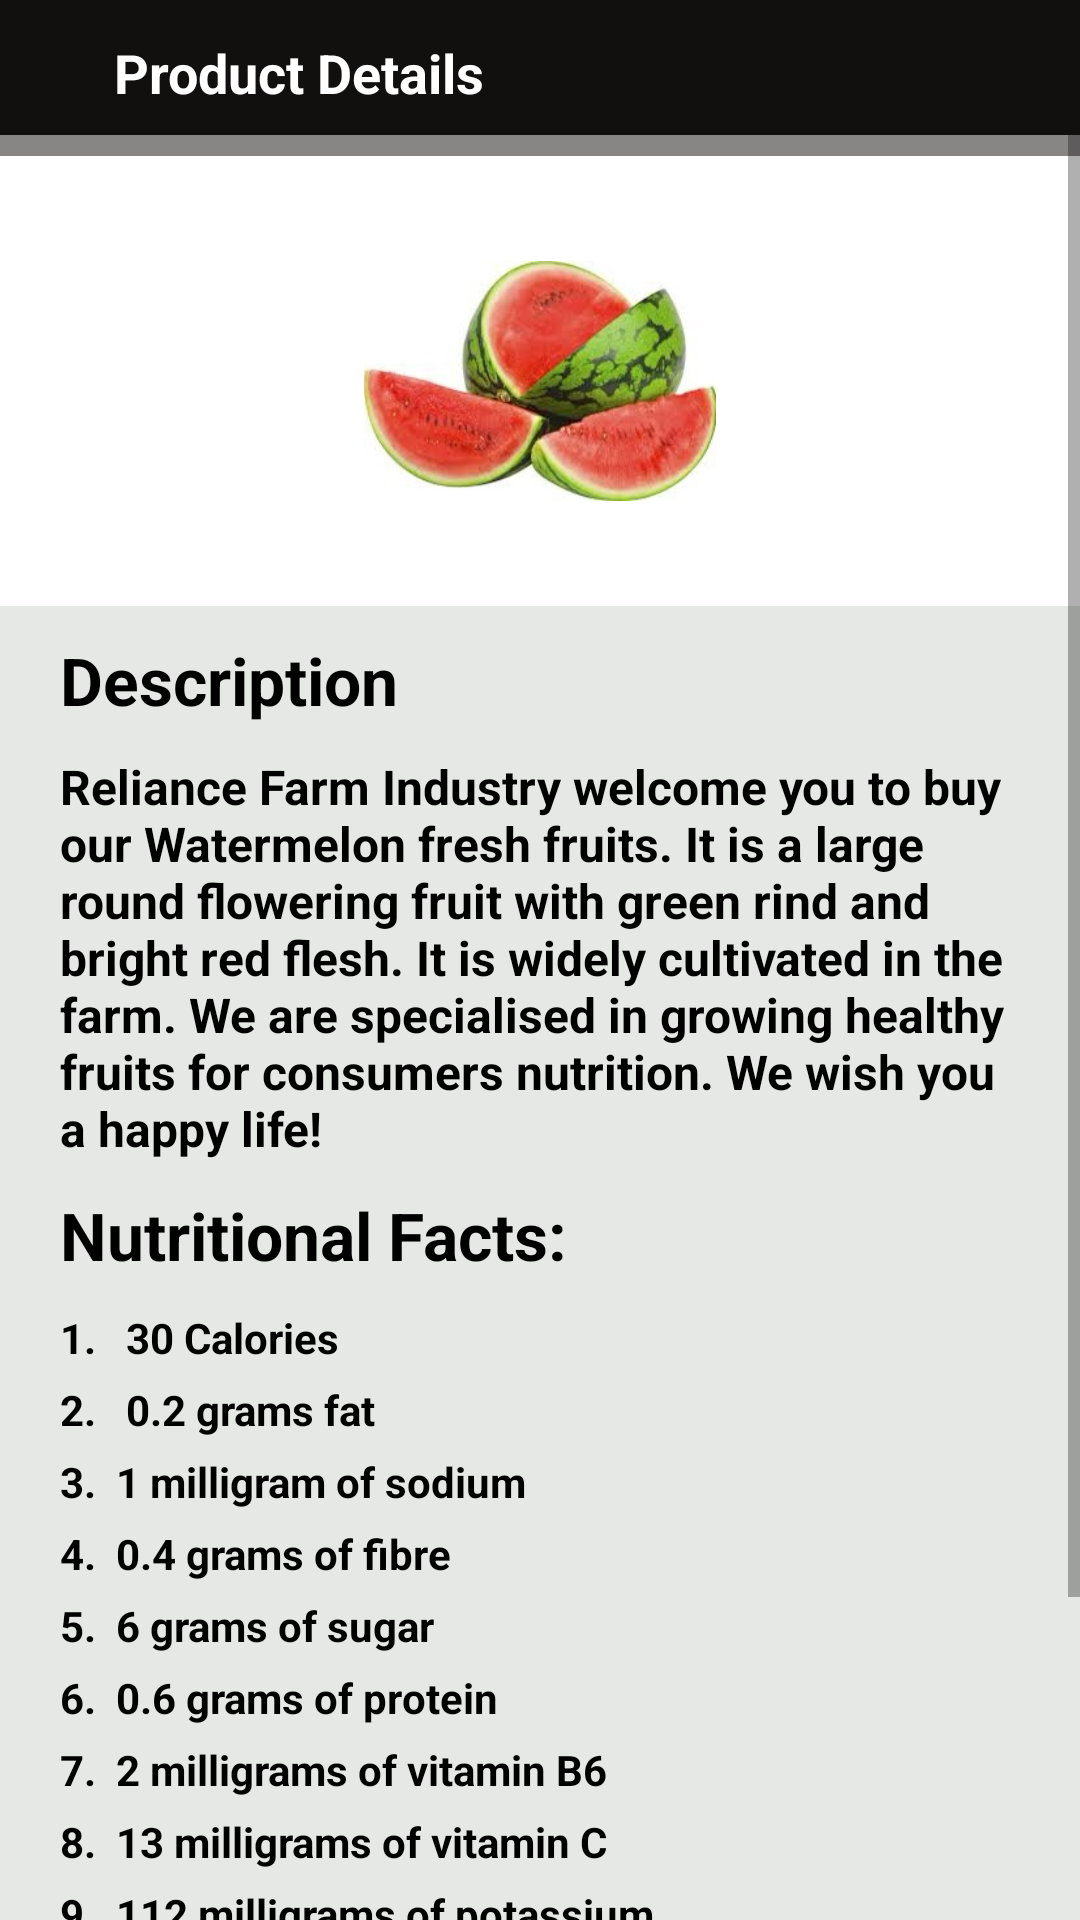

Produce the Android XML layout that renders to this screen, including the resource entries it uses.
<!-- AndroidManifest.xml: application theme Theme.MySimpleLayouts -->
<!-- res/layout/watermelon_description.xml -->
<?xml version="1.0" encoding="utf-8"?>
<LinearLayout xmlns:android="http://schemas.android.com/apk/res/android"
    xmlns:app="http://schemas.android.com/apk/res-auto"
    xmlns:tools="http://schemas.android.com/tools"
    android:layout_width="match_parent"
    android:layout_height="match_parent"
    android:orientation="vertical"
    tools:context=".screens.WatermelonDescription">

    <LinearLayout
        android:layout_width="match_parent"
        android:layout_height="45dp"
        android:background="#120F0F"
        android:orientation="horizontal">

        <View
            android:layout_weight="1"
            android:id="@+id/arrow_back"
            android:layout_width="10dp"
            android:layout_height="30dp"
            android:layout_marginTop="10dp"
            android:layout_marginLeft="15dp"
            android:background="@drawable/ic_baseline_arrow_back_white"/>

        <TextView
            android:layout_weight="15"
            android:layout_width="wrap_content"
            android:layout_height="wrap_content"
            android:textColor="@color/white"
            android:layout_marginTop="12dp"
            android:textStyle="bold"
            android:gravity="center_vertical"
            android:textSize="18sp"
            android:text="@string/product_details"/>
    </LinearLayout>

    <ScrollView
        android:layout_width="match_parent"
        android:layout_height="match_parent">

        <LinearLayout
            android:layout_width="match_parent"
            android:layout_height="match_parent"
            android:orientation="vertical">

    <View
        android:layout_width="match_parent"
        android:layout_height="7dp"
        android:background="#888585" />

    <LinearLayout
        android:layout_width="match_parent"
        android:layout_height="150dp"
        android:orientation="vertical">

        <ImageView
            android:layout_width="wrap_content"
            android:layout_height="80dp"
            android:layout_gravity="center"
            android:layout_marginTop="35dp"
            android:src="@drawable/watermelon" />
    </LinearLayout>

    <LinearLayout
        android:layout_width="match_parent"
        android:layout_height="match_parent"
        android:background="#E5E8E5"
        android:orientation="vertical">

        <TextView
            android:layout_width="wrap_content"
            android:layout_height="wrap_content"
            android:layout_marginTop="10dp"
            android:layout_marginStart="20dp"
            android:text="@string/description"
            android:textColor="@color/black"
            android:textSize="22sp"
            android:textStyle="bold" />

        <TextView
            android:layout_width="wrap_content"
            android:layout_height="wrap_content"
            android:layout_marginTop="10dp"
            android:layout_marginStart="20dp"
            android:layout_marginEnd="20dp"
            android:text="Reliance Farm Industry welcome you to buy our Watermelon fresh fruits. It is a large round flowering fruit with green rind and bright red flesh. It is widely cultivated in the farm. We are specialised in growing healthy fruits for consumers nutrition. We wish you a happy life!"
            android:textColor="@color/black"
            android:textSize="16sp"
            android:textStyle="bold" />

        <TextView
            android:layout_width="wrap_content"
            android:layout_height="wrap_content"
            android:layout_marginTop="10dp"
            android:layout_marginStart="20dp"
            android:text="@string/nutritional_facts"
            android:textColor="@color/black"
            android:textSize="22sp"
            android:textStyle="bold" />

        <TextView
            android:layout_width="wrap_content"
            android:layout_height="wrap_content"
            android:layout_marginTop="10dp"
            android:layout_marginStart="20dp"
            android:text="1.   30 Calories"
            android:textColor="@color/black"
            android:textSize="14sp"
            android:textStyle="bold" />

        <TextView
            android:layout_width="wrap_content"
            android:layout_height="wrap_content"
            android:layout_marginTop="5dp"
            android:layout_marginStart="20dp"
            android:text="2.   0.2 grams fat"
            android:textColor="@color/black"
            android:textSize="14sp"
            android:textStyle="bold" />

        <TextView
            android:layout_width="wrap_content"
            android:layout_height="wrap_content"
            android:layout_marginTop="5dp"
            android:layout_marginStart="20dp"
            android:text="3.  1 milligram of sodium  "
            android:textColor="@color/black"
            android:textSize="14sp"
            android:textStyle="bold" />

        <TextView
            android:layout_width="wrap_content"
            android:layout_height="wrap_content"
            android:layout_marginTop="5dp"
            android:layout_marginStart="20dp"
            android:text="4.  0.4 grams of fibre"
            android:textColor="@color/black"
            android:textSize="14sp"
            android:textStyle="bold" />

        <TextView
            android:layout_width="wrap_content"
            android:layout_height="wrap_content"
            android:layout_marginTop="5dp"
            android:layout_marginStart="20dp"
            android:text="5.  6 grams of sugar"
            android:textColor="@color/black"
            android:textSize="14sp"
            android:textStyle="bold" />

        <TextView
            android:layout_width="wrap_content"
            android:layout_height="wrap_content"
            android:layout_marginTop="5dp"
            android:layout_marginStart="20dp"
            android:text="6.  0.6 grams of protein"
            android:textColor="@color/black"
            android:textSize="14sp"
            android:textStyle="bold" />

        <TextView
            android:layout_width="wrap_content"
            android:layout_height="wrap_content"
            android:layout_marginTop="5dp"
            android:layout_marginStart="20dp"
            android:text="7.  2 milligrams of vitamin B6"
            android:textColor="@color/black"
            android:textSize="14sp"
            android:textStyle="bold" />

        <TextView
            android:layout_width="wrap_content"
            android:layout_height="wrap_content"
            android:layout_marginTop="5dp"
            android:layout_marginStart="20dp"
            android:text="8.  13 milligrams of vitamin C"
            android:textColor="@color/black"
            android:textSize="14sp"
            android:textStyle="bold" />

        <TextView
            android:layout_width="wrap_content"
            android:layout_height="wrap_content"
            android:layout_marginTop="5dp"
            android:layout_marginStart="20dp"
            android:text="9.  112 milligrams of potassium"
            android:textColor="@color/black"
            android:textSize="14sp"
            android:textStyle="bold" />

        <TextView
            android:layout_width="wrap_content"
            android:layout_height="wrap_content"
            android:layout_marginTop="5dp"
            android:layout_marginStart="20dp"
            android:text="10. 8 grams of carbohydrate"
            android:textColor="@color/black"
            android:textSize="14sp"
            android:textStyle="bold" />

        <View
            android:layout_width="match_parent"
            android:layout_height="100dp"/>

    </LinearLayout>
        </LinearLayout>
    </ScrollView>
</LinearLayout>
<!-- resources referenced by this layout -->
<resources>
  <!-- drawable watermelon: jpg bitmap (drawable, 20202 bytes) -->
  <string name="description">Description</string>
  <string name="nutritional_facts">Nutritional Facts:</string>
  <string name="product_details">Product Details</string>
  <style name="Theme.MySimpleLayouts" parent="Theme.MaterialComponents.DayNight.NoActionBar">
          
          <item name="colorPrimary">@color/purple_500</item>
          <item name="colorPrimaryVariant">@color/purple_700</item>
          <item name="colorOnPrimary">@color/white</item>
          
          <item name="colorSecondary">@color/teal_200</item>
          <item name="colorSecondaryVariant">@color/teal_700</item>
          <item name="colorOnSecondary">@color/black</item>
          
          <item name="android:statusBarColor" tools:targetApi="l">?attr/colorPrimaryVariant</item>
          
      </style>
  <!-- not gathered from this repository: default colours our renderer supplied (Android Studio template values) -->
  <color name="purple_500">#FF6200EE</color>
  <color name="purple_700">#FF3700B3</color>
  <color name="teal_200">#FF03DAC5</color>
  <color name="teal_700">#FF018786</color>
  <color name="black">#FF000000</color>
  <color name="white">#FFFFFFFF</color>
</resources>
